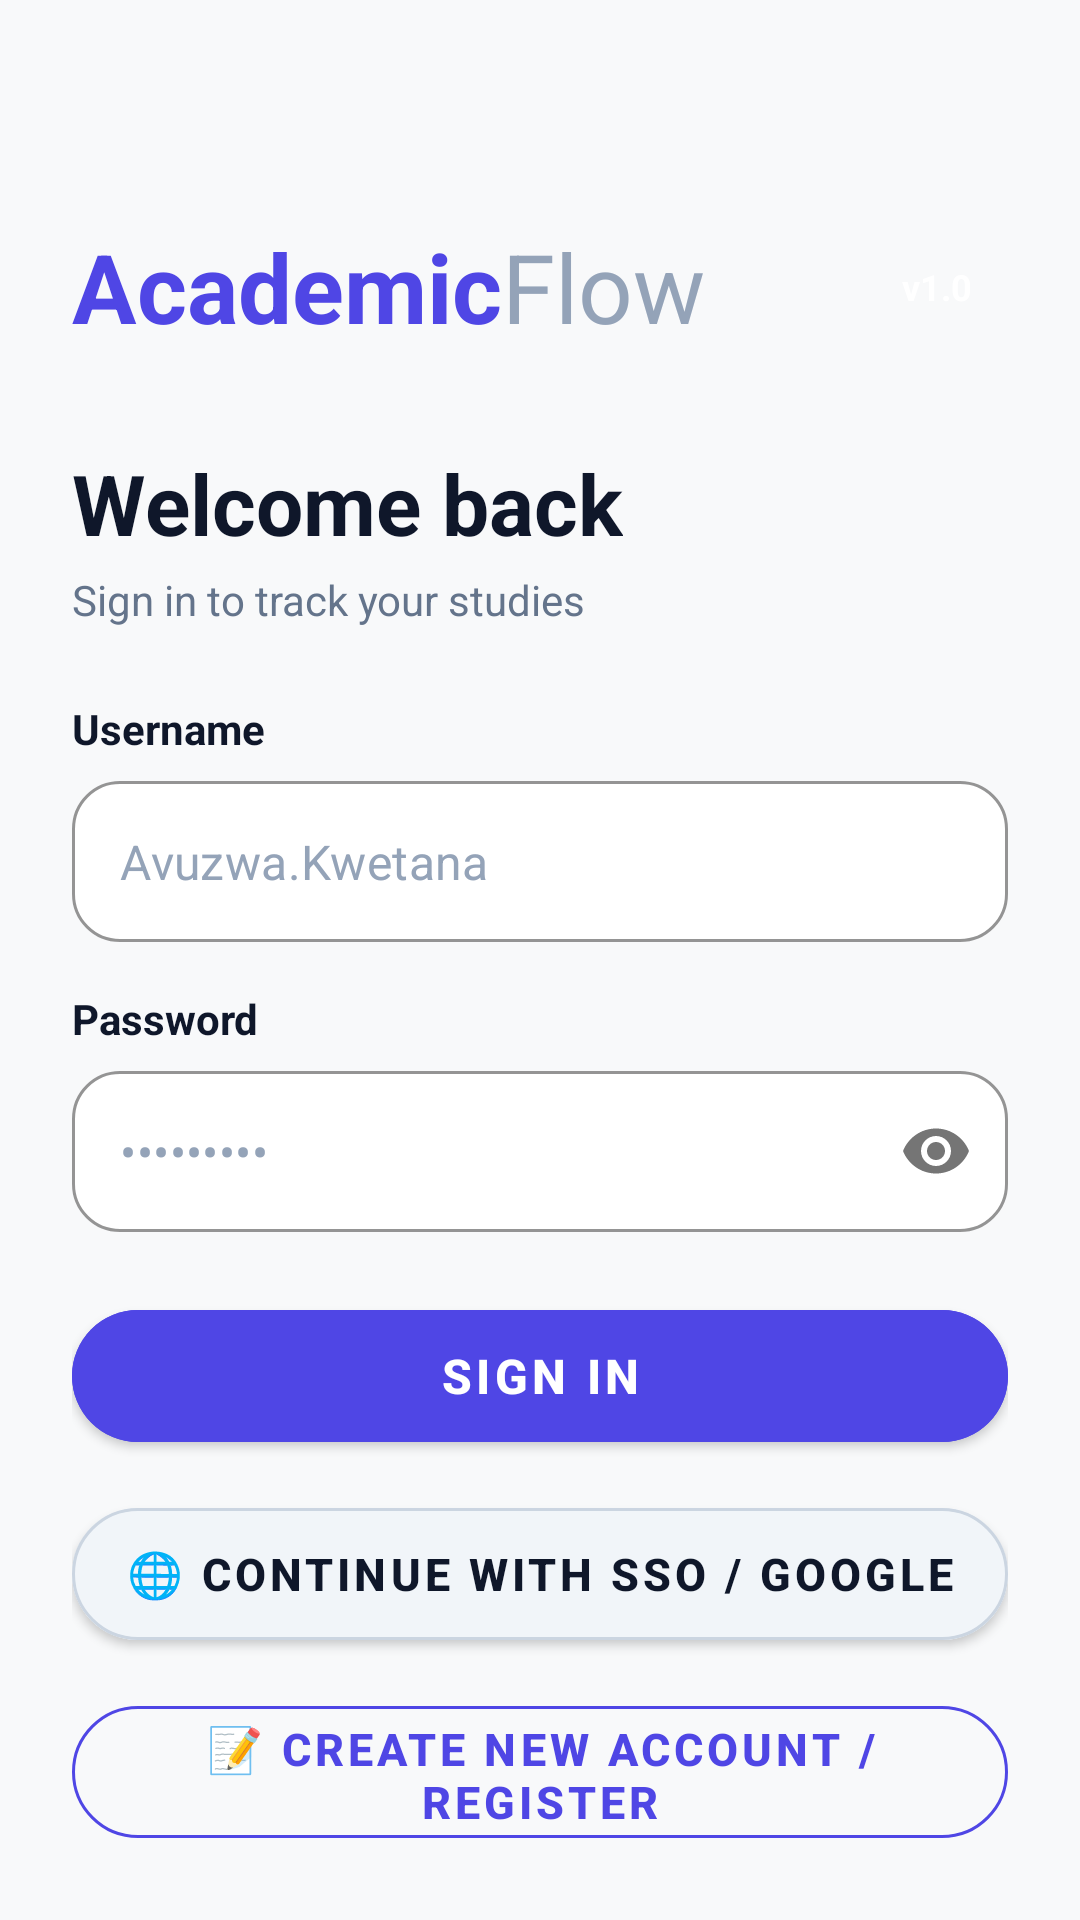

The Android layout XML behind this screen, and the referenced resources:
<!-- AndroidManifest.xml: activity theme Theme.AcademicFlow -->
<!-- res/layout/activity_login.xml -->
<?xml version="1.0" encoding="utf-8"?>
<androidx.constraintlayout.widget.ConstraintLayout
    xmlns:android="http://schemas.android.com/apk/res/android"
    xmlns:app="http://schemas.android.com/apk/res-auto"
    xmlns:tools="http://schemas.android.com/tools"
    android:layout_width="match_parent"
    android:layout_height="match_parent"
    android:background="@color/background"
    android:padding="24dp">

    
    <RelativeLayout
        android:id="@+id/rlHeader"
        android:layout_width="match_parent"
        android:layout_height="wrap_content"
        android:layout_marginTop="50dp"
        app:layout_constraintTop_toTopOf="parent"
        app:layout_constraintStart_toStartOf="parent"
        app:layout_constraintEnd_toEndOf="parent">

        <LinearLayout
            android:layout_width="wrap_content"
            android:layout_height="wrap_content"
            android:orientation="horizontal"
            android:layout_alignParentStart="true"
            android:layout_centerVertical="true">

            <TextView
                android:layout_width="wrap_content"
                android:layout_height="wrap_content"
                android:text="Academic"
                android:textColor="@color/primary"
                android:textSize="32sp"
                android:textStyle="bold" />

            <TextView
                android:layout_width="wrap_content"
                android:layout_height="wrap_content"
                android:text="Flow"
                android:textColor="#94A3B8"
                android:textSize="32sp" />
        </LinearLayout>

        <TextView
            android:id="@+id/tvVersion"
            android:layout_width="wrap_content"
            android:layout_height="wrap_content"
            android:text="v1.0"
            android:textColor="@color/white"
            android:textSize="12sp"
            android:textStyle="bold"
            android:background="@drawable/bg_version_badge"
            android:paddingHorizontal="12dp"
            android:paddingVertical="4dp"
            android:layout_alignParentEnd="true"
            android:layout_centerVertical="true" />
    </RelativeLayout>

    
    <TextView
        android:id="@+id/tvWelcome"
        android:layout_width="wrap_content"
        android:layout_height="wrap_content"
        android:text="@string/welcome_back"
        android:textColor="@color/text_primary"
        android:textSize="28sp"
        android:textStyle="bold"
        android:layout_marginTop="32dp"
        app:layout_constraintTop_toBottomOf="@id/rlHeader"
        app:layout_constraintStart_toStartOf="parent" />

    <TextView
        android:id="@+id/tvSubtitle"
        android:layout_width="wrap_content"
        android:layout_height="wrap_content"
        android:text="@string/sign_in_subtitle"
        android:textColor="@color/text_secondary"
        android:textSize="14sp"
        android:layout_marginTop="4dp"
        app:layout_constraintTop_toBottomOf="@id/tvWelcome"
        app:layout_constraintStart_toStartOf="parent" />

    
    <TextView
        android:id="@+id/tvUsernameLabel"
        android:layout_width="wrap_content"
        android:layout_height="wrap_content"
        android:text="@string/username"
        android:textColor="@color/text_primary"
        android:textSize="14sp"
        android:textStyle="bold"
        android:layout_marginTop="24dp"
        app:layout_constraintTop_toBottomOf="@id/tvSubtitle"
        app:layout_constraintStart_toStartOf="parent" />

    <com.google.android.material.textfield.TextInputLayout
        android:id="@+id/tilUsername"
        android:layout_width="0dp"
        android:layout_height="wrap_content"
        android:layout_marginTop="8dp"
        app:hintEnabled="false"
        app:boxBackgroundMode="outline"
        app:boxBackgroundColor="@color/white"
        app:boxCornerRadiusTopStart="16dp"
        app:boxCornerRadiusTopEnd="16dp"
        app:boxCornerRadiusBottomStart="16dp"
        app:boxCornerRadiusBottomEnd="16dp"
        app:boxStrokeWidth="1dp"
        app:boxStrokeColor="#E2E8F0"
        app:layout_constraintTop_toBottomOf="@id/tvUsernameLabel"
        app:layout_constraintStart_toStartOf="parent"
        app:layout_constraintEnd_toEndOf="parent">

        <com.google.android.material.textfield.TextInputEditText
            android:id="@+id/etUsername"
            android:layout_width="match_parent"
            android:layout_height="wrap_content"
            android:hint="Avuzwa.Kwetana"
            android:textColorHint="#94A3B8"
            android:textColor="@color/text_primary"
            android:padding="16dp"
            android:inputType="text"
            android:maxLines="1" />
    </com.google.android.material.textfield.TextInputLayout>

    
    <TextView
        android:id="@+id/tvPasswordLabel"
        android:layout_width="wrap_content"
        android:layout_height="wrap_content"
        android:text="@string/password"
        android:textColor="@color/text_primary"
        android:textSize="14sp"
        android:textStyle="bold"
        android:layout_marginTop="16dp"
        app:layout_constraintTop_toBottomOf="@id/tilUsername"
        app:layout_constraintStart_toStartOf="parent" />

    <com.google.android.material.textfield.TextInputLayout
        android:id="@+id/tilPassword"
        android:layout_width="0dp"
        android:layout_height="wrap_content"
        android:layout_marginTop="8dp"
        app:hintEnabled="false"
        app:boxBackgroundMode="outline"
        app:boxBackgroundColor="@color/white"
        app:boxCornerRadiusTopStart="16dp"
        app:boxCornerRadiusTopEnd="16dp"
        app:boxCornerRadiusBottomStart="16dp"
        app:boxCornerRadiusBottomEnd="16dp"
        app:boxStrokeWidth="1dp"
        app:boxStrokeColor="#E2E8F0"
        app:passwordToggleEnabled="true"
        app:layout_constraintTop_toBottomOf="@id/tvPasswordLabel"
        app:layout_constraintStart_toStartOf="parent"
        app:layout_constraintEnd_toEndOf="parent">

        <com.google.android.material.textfield.TextInputEditText
            android:id="@+id/etPassword"
            android:layout_width="match_parent"
            android:layout_height="wrap_content"
            android:hint="•••••••••"
            android:textColorHint="#94A3B8"
            android:textColor="@color/text_primary"
            android:padding="16dp"
            android:inputType="textPassword"
            android:maxLines="1" />
    </com.google.android.material.textfield.TextInputLayout>

    
    <ProgressBar
        android:id="@+id/progressBar"
        android:layout_width="wrap_content"
        android:layout_height="wrap_content"
        android:visibility="gone"
        app:layout_constraintTop_toBottomOf="@id/tilPassword"
        app:layout_constraintStart_toStartOf="parent"
        app:layout_constraintEnd_toEndOf="parent"
        android:layout_marginTop="16dp" />

    
    <com.google.android.material.button.MaterialButton
        android:id="@+id/btnSignIn"
        android:layout_width="0dp"
        android:layout_height="56dp"
        android:text="@string/sign_in"
        android:textSize="16sp"
        android:textStyle="bold"
        app:cornerRadius="28dp"
        android:backgroundTint="@color/primary"
        android:layout_marginTop="20dp"
        app:layout_constraintTop_toBottomOf="@id/progressBar"
        app:layout_constraintStart_toStartOf="parent"
        app:layout_constraintEnd_toEndOf="parent" />

    
    <com.google.android.material.button.MaterialButton
        android:id="@+id/btnSsoLogin"
        android:layout_width="0dp"
        android:layout_height="56dp"
        android:text="🌐 Continue with SSO / Google"
        android:textColor="@color/text_primary"
        android:textSize="15sp"
        android:textStyle="bold"
        app:cornerRadius="28dp"
        android:backgroundTint="#F1F5F9"
        app:strokeWidth="1dp"
        app:strokeColor="#CBD5E1"
        android:layout_marginTop="10dp"
        app:layout_constraintTop_toBottomOf="@id/btnSignIn"
        app:layout_constraintStart_toStartOf="parent"
        app:layout_constraintEnd_toEndOf="parent" />

    
    <com.google.android.material.button.MaterialButton
        android:id="@+id/btnSignUp"
        style="@style/Widget.MaterialComponents.Button.OutlinedButton"
        android:layout_width="0dp"
        android:layout_height="56dp"
        android:text="📝 Create New Account / Register"
        android:textColor="@color/primary"
        android:textSize="15sp"
        android:textStyle="bold"
        app:cornerRadius="28dp"
        app:strokeColor="@color/primary"
        app:strokeWidth="1dp"
        android:layout_marginTop="10dp"
        app:layout_constraintTop_toBottomOf="@id/btnSsoLogin"
        app:layout_constraintStart_toStartOf="parent"
        app:layout_constraintEnd_toEndOf="parent" />

    
    <TextView
        android:id="@+id/tvSignUpLink"
        android:layout_width="wrap_content"
        android:layout_height="wrap_content"
        android:text="Don't have an account? Sign Up"
        android:textColor="@color/text_secondary"
        android:textSize="14sp"
        android:visibility="gone"
        android:layout_marginTop="16dp"
        app:layout_constraintTop_toBottomOf="@id/btnSignUp"
        app:layout_constraintStart_toStartOf="parent"
        app:layout_constraintEnd_toEndOf="parent" />

</androidx.constraintlayout.widget.ConstraintLayout>
<!-- resources referenced by this layout -->
<resources>
  <color name="background">#F8F9FA</color>
  <color name="primary">#4F46E5</color>
  <color name="text_primary">#0F172A</color>
  <color name="text_secondary">#64748B</color>
  <color name="white">#FFFFFF</color>
  <string name="password">Password</string>
  <string name="sign_in">Sign In</string>
  <string name="sign_in_subtitle">Sign in to track your studies</string>
  <string name="username">Username</string>
  <string name="welcome_back">Welcome back</string>
  <style name="Theme.AcademicFlow" parent="Theme.MaterialComponents.DayNight.NoActionBar">
          <item name="colorPrimary">@color/primary</item>
          <item name="colorPrimaryVariant">@color/primary_dark</item>
          <item name="colorOnPrimary">@color/white</item>
          <item name="colorSecondary">@color/accent</item>
          <item name="colorSecondaryVariant">@color/accent</item>
          <item name="colorOnSecondary">@color/white</item>
          <item name="android:colorBackground">@color/background</item>
          <item name="colorSurface">@color/surface</item>
          <item name="colorOnSurface">@color/text_primary</item>
          <item name="android:statusBarColor">@color/primary</item>
          <item name="android:windowLightStatusBar">false</item>
      </style>
  <color name="primary_dark">#4338CA</color>
  <color name="accent">#7C3AED</color>
  <color name="surface">#FFFFFF</color>
</resources>
